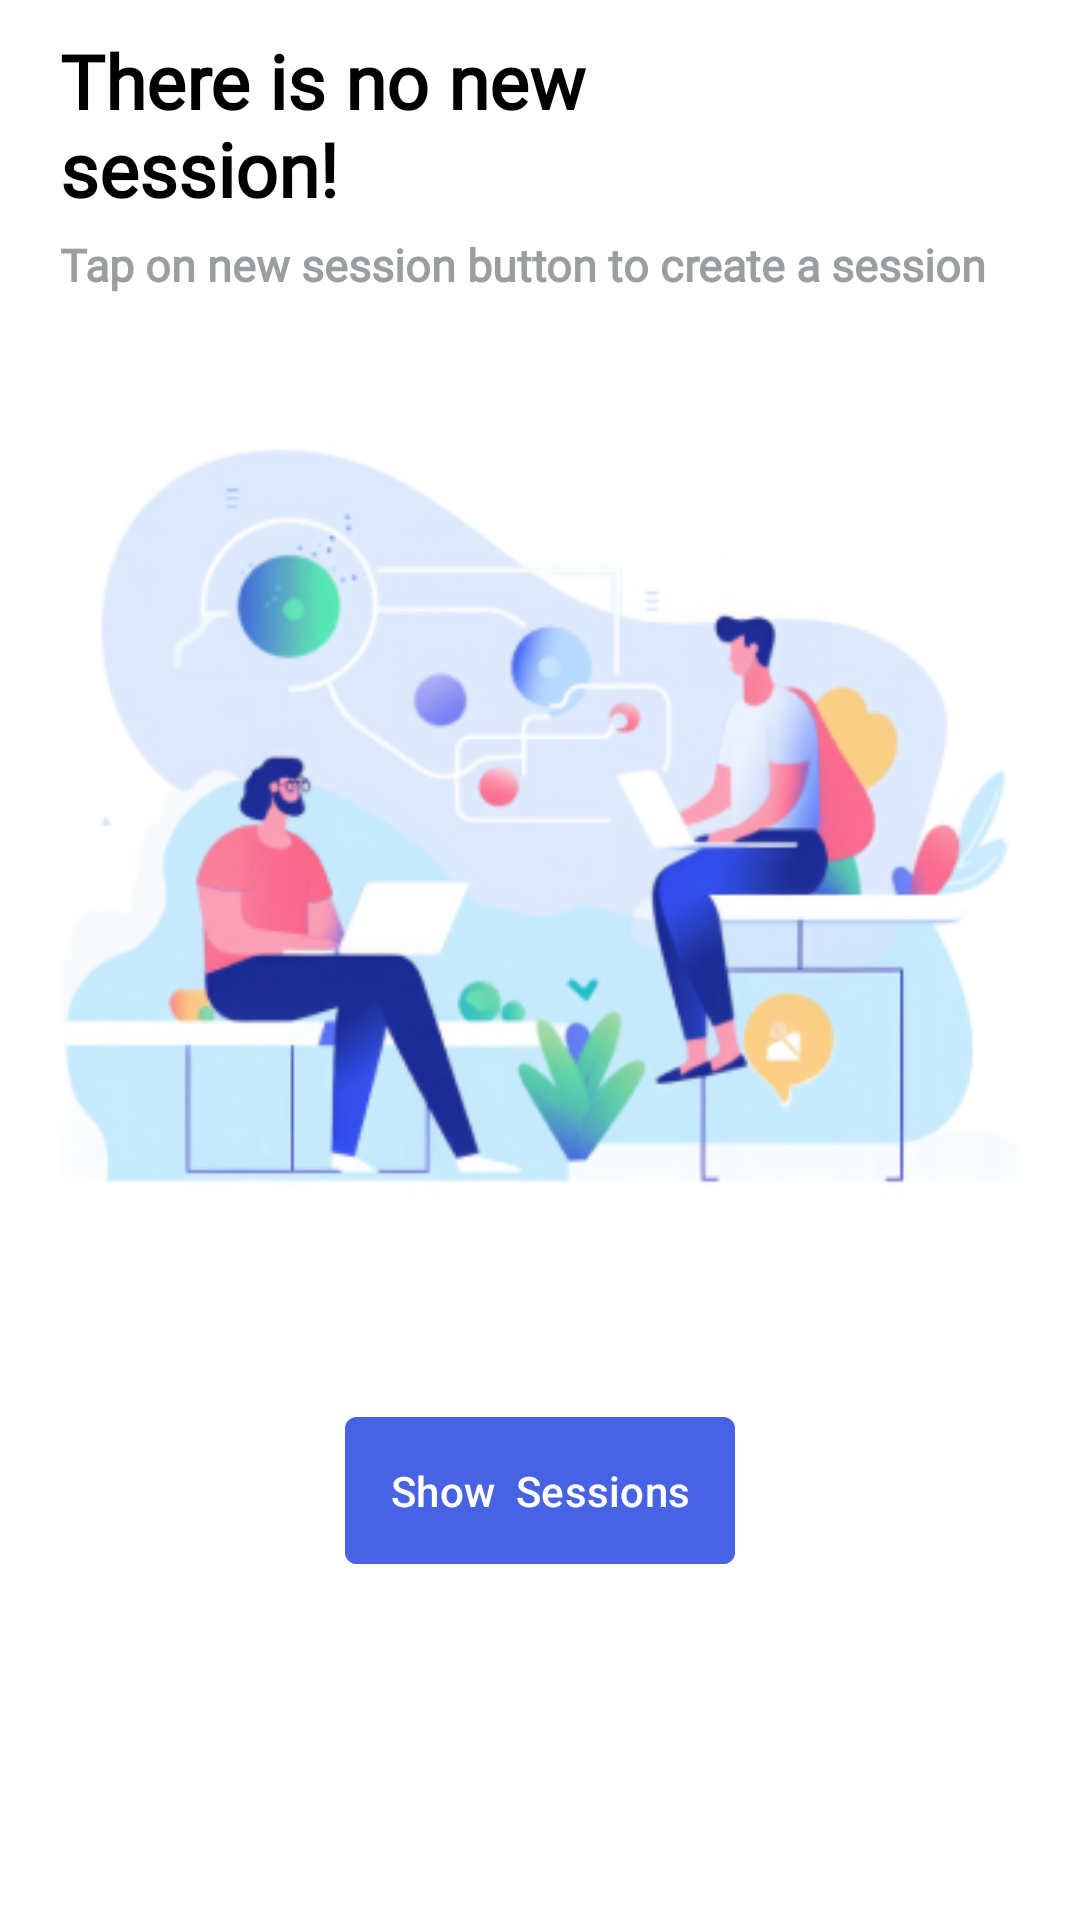

Layout XML and referenced resources for this Android screen:
<!-- AndroidManifest.xml: application theme Theme.Jatayu_sih -->
<!-- res/layout/fragment_operation_fragment.xml -->
<?xml version="1.0" encoding="utf-8"?>
<LinearLayout xmlns:android="http://schemas.android.com/apk/res/android"
    xmlns:app="http://schemas.android.com/apk/res-auto"
    xmlns:tools="http://schemas.android.com/tools"
    android:layout_width="match_parent"
    android:orientation="vertical"
    android:background="@color/white"
    android:layout_height="match_parent"
    tools:context=".nav_fragment.operation_fragment">


    <TextView
        android:id="@+id/tvtitle"
        android:layout_width="200dp"
        android:layout_marginHorizontal="10dp"
        android:layout_height="wrap_content"
        android:layout_marginTop="10dp"
        android:textStyle="bold"
        android:textSize="25sp"
        android:layout_marginStart="20dp"
        android:textColor="@color/black"
        android:fontFamily="@font/inter"
        android:text="There is no new session!" />

    <TextView
        android:id="@+id/tvsubtitle"
        android:layout_width="match_parent"
        android:layout_height="wrap_content"
        android:layout_marginHorizontal="10dp"
        android:layout_marginTop="5dp"
        android:textStyle="bold"
        android:layout_marginStart="20dp"
        android:textColor="#999EA1"
        android:fontFamily="@font/inter"
        android:textSize="15sp"
        android:text="Tap on new session button to create a session" />

    <ImageView
        android:id="@+id/imageView"
        android:layout_width="320dp"
        android:layout_height="320dp"
        android:layout_margin="20dp"
        android:layout_gravity="center"
        android:src="@drawable/_5" />


    <androidx.cardview.widget.CardView
        android:id="@+id/SessectioncardBtn"
        android:layout_width="match_parent"
        android:layout_height="wrap_content"
        android:layout_margin="20dp"
        android:elevation="5dp"
        android:visibility="gone"
        app:cardCornerRadius="10dp">

        <LinearLayout
            android:layout_width="match_parent"
            android:layout_height="match_parent"
            android:layout_margin="10dp"
            android:orientation="vertical">

            <TextView
                android:id="@+id/textView3"
                android:layout_width="wrap_content"
                android:layout_height="wrap_content"
                android:layout_gravity="center"
                android:layout_margin="5dp"
                android:gravity="center"
                android:text="Sessions"
                android:textAlignment="center"
                android:textColor="@color/black"
                android:textSize="20sp"
                android:textStyle="bold" />

            <TextView
                android:id="@+id/teamid"
                android:layout_width="match_parent"
                android:layout_height="wrap_content"
                android:layout_marginTop="5dp"
                android:fontFamily="@font/inter"
                android:text="teamId:  6503559a493fe195aaa42e18"
                android:textSize="16sp"
                android:textStyle="bold" />



            <TextView
                android:id="@+id/tvsesstionid"
                android:layout_width="match_parent"
                android:layout_height="wrap_content"
                android:layout_marginTop="5dp"
                android:layout_marginBottom="10dp"
                android:fontFamily="@font/inter"

                android:text="session ID: sd-09dsfs-fdereere554Z"
                android:textSize="16sp"
                android:textStyle="bold" />
            <TextView
                android:id="@+id/createdat"
                android:layout_width="match_parent"
                android:layout_height="wrap_content"
                android:layout_marginTop="5dp"
                android:layout_marginBottom="10dp"
                android:fontFamily="@font/inter"
                android:text="createdAt: 2023-09-16T22:14:33.554Z"
                android:textSize="16sp"
                android:textStyle="bold" />
        </LinearLayout>

    </androidx.cardview.widget.CardView>

    <com.google.android.material.button.MaterialButton
        android:id="@+id/notifyOrgbtn"
        android:layout_width="wrap_content"
        android:layout_height="wrap_content"
        android:layout_gravity="center"
        android:layout_marginTop="10dp"
        android:backgroundTint="@color/primary_color"
        android:text="Show  Sessions"
        android:padding="15dp"
        app:cornerRadius="4dp"
        app:layout_constraintBottom_toTopOf="parent"
        app:layout_constraintEnd_toEndOf="parent"
        app:layout_constraintStart_toStartOf="parent"
        app:layout_constraintTop_toBottomOf="@+id/textView3" />


</LinearLayout>
<!-- resources referenced by this layout -->
<resources>
  <color name="black">#FF000000</color>
  <color name="primary_color">#4763E4</color>
  <color name="white">#FFFFFFFF</color>
  <!-- drawable _5: png bitmap (drawable, 86380 bytes) -->
  <style name="Theme.Jatayu_sih" parent="Base.Theme.Jatayu_sih" />
  <style name="Base.Theme.Jatayu_sih" parent="Theme.Material3.DayNight.NoActionBar">
          
          
      </style>
</resources>
